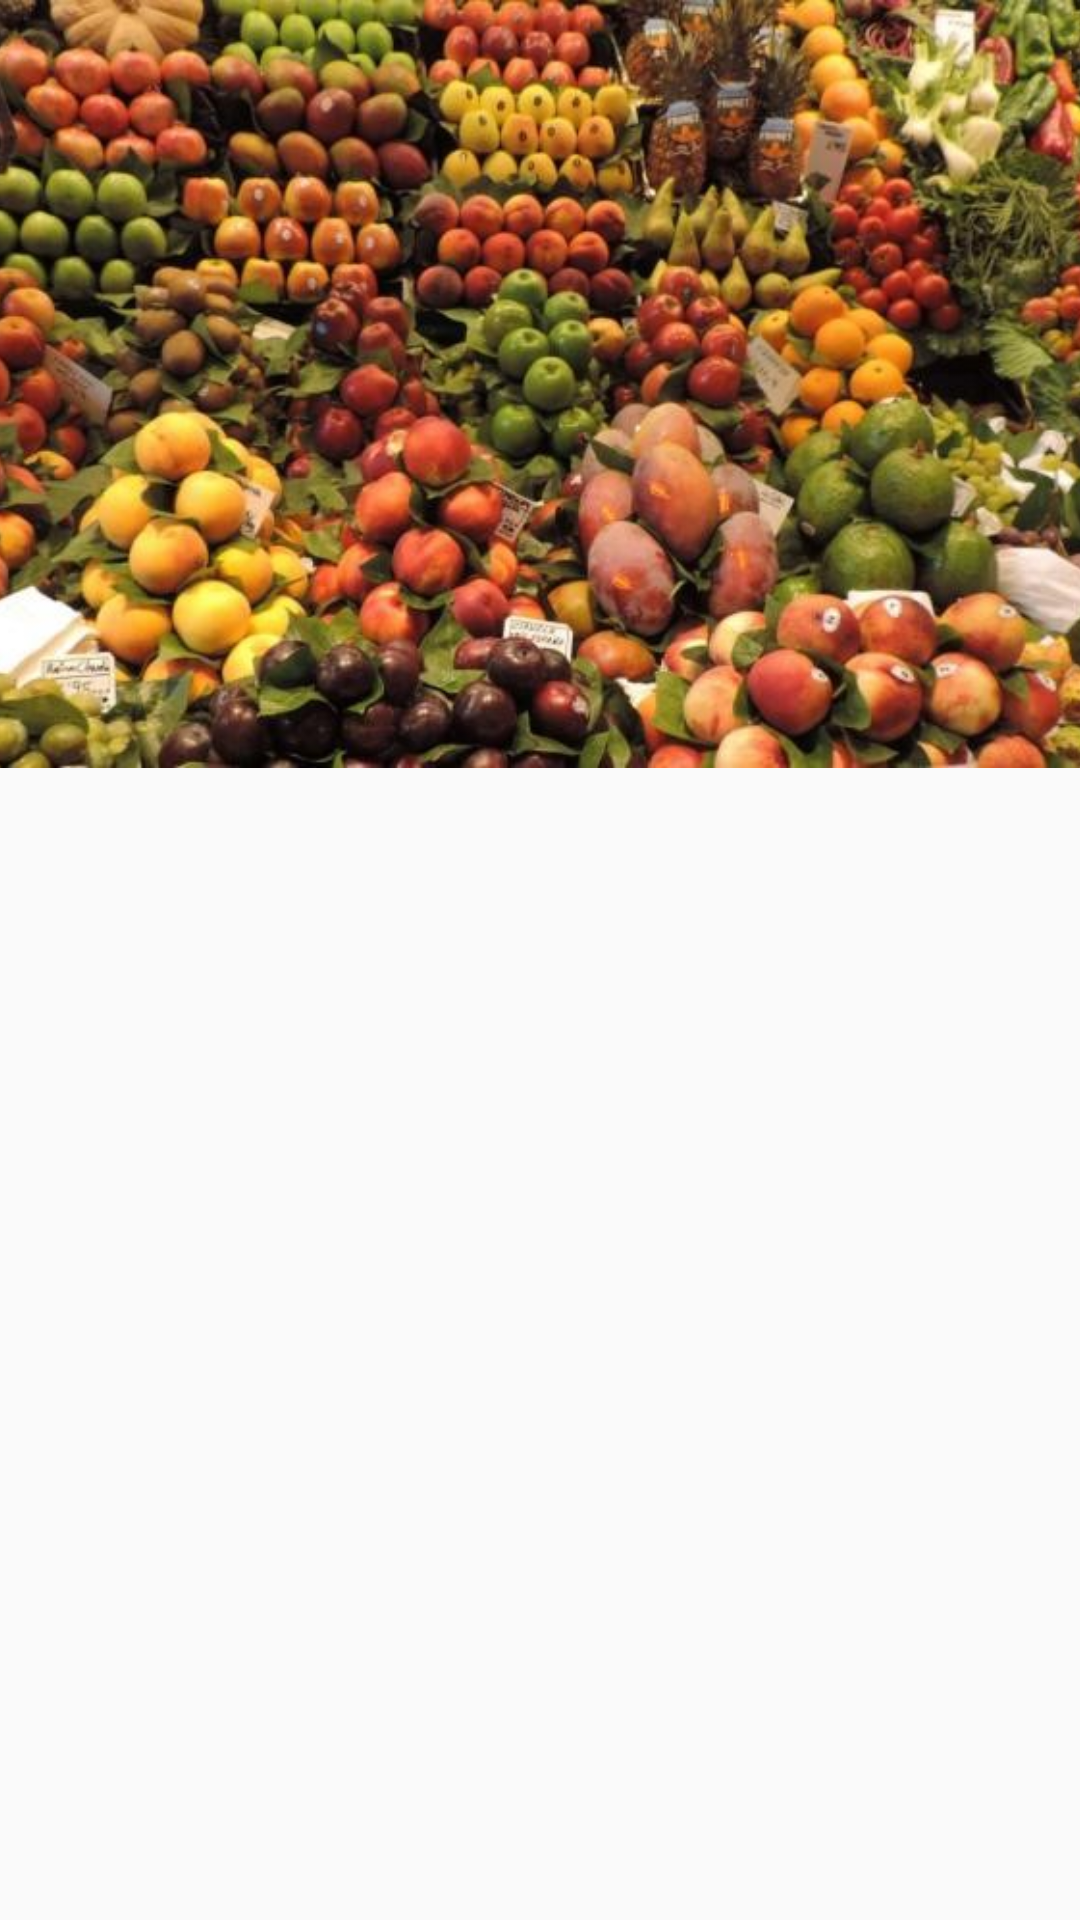

This screen was rendered from an Android layout file. Write that file and the resources it references.
<!-- AndroidManifest.xml: activity theme AppTheme.NoActionBar -->
<!-- res/layout/activity_healthcare_detail.xml -->
<?xml version="1.0" encoding="utf-8"?>

<FrameLayout
    xmlns:android="http://schemas.android.com/apk/res/android"
    android:layout_width="match_parent"
    android:layout_height="match_parent"
    xmlns:app="http://schemas.android.com/apk/res-auto">

    <android.support.design.widget.CoordinatorLayout
        android:id="@+id/coordinatorLayout"
        android:layout_width="match_parent"
        android:layout_height="match_parent"
        android:fitsSystemWindows="true">

        <android.support.design.widget.AppBarLayout
            android:id="@+id/app_bar"
            android:layout_width="match_parent"
            android:layout_height="@dimen/news_detail_appbar_height"
            android:fitsSystemWindows="true"
            android:theme="@style/ThemeOverlay.AppCompat.Dark.ActionBar">

            <android.support.design.widget.CollapsingToolbarLayout
                android:id="@+id/collapsing_toolbar"
                android:layout_width="match_parent"
                android:layout_height="match_parent"
                android:fitsSystemWindows="true"
                app:contentScrim="?attr/colorPrimary"
                app:expandedTitleMarginEnd="64dp"
                app:expandedTitleMarginStart="48dp"
                app:expandedTitleTextAppearance="@android:color/transparent"
                app:layout_scrollFlags="scroll|exitUntilCollapsed">

                <ImageView
                    android:id="@+id/iv_healthcare_backdrop"
                    android:layout_width="match_parent"
                    android:layout_height="match_parent"
                    android:scaleType="centerCrop"
                    android:src="@drawable/fruits_vegetables"/>

                <android.support.v7.widget.Toolbar
                    android:id="@+id/toolbar"
                    android:layout_width="match_parent"
                    android:layout_height="?attr/actionBarSize"
                    app:layout_collapseMode="pin"
                    app:popupTheme="@style/ThemeOverlay.AppCompat.Light" />

            </android.support.design.widget.CollapsingToolbarLayout>

        </android.support.design.widget.AppBarLayout>

        <LinearLayout
            android:layout_width="match_parent"
            android:layout_height="match_parent"
            android:orientation="vertical"
            app:layout_behavior="@string/appbar_scrolling_view_behavior">

            <TextView
                android:id="@+id/tv_healthcare_title"
                android:layout_width="match_parent"
                android:layout_height="wrap_content"/>

            <TextView
                android:id="@+id/tv_short-description"
                android:layout_width="match_parent"
                android:layout_height="wrap_content"/>

            <TextView
                android:id="@+id/tv_published-date"
                android:layout_width="match_parent"
                android:layout_height="wrap_content"/>

        </LinearLayout>

    </android.support.design.widget.CoordinatorLayout>

</FrameLayout>
<!-- resources referenced by this layout -->
<resources>
  <dimen name="news_detail_appbar_height">256dp</dimen>
  <!-- drawable fruits_vegetables: jpg bitmap (drawable-xxxhdpi, 88563 bytes) -->
  <style name="AppTheme.NoActionBar">
          <item name="windowActionBar">false</item>
          <item name="windowNoTitle">true</item>
      </style>
</resources>
